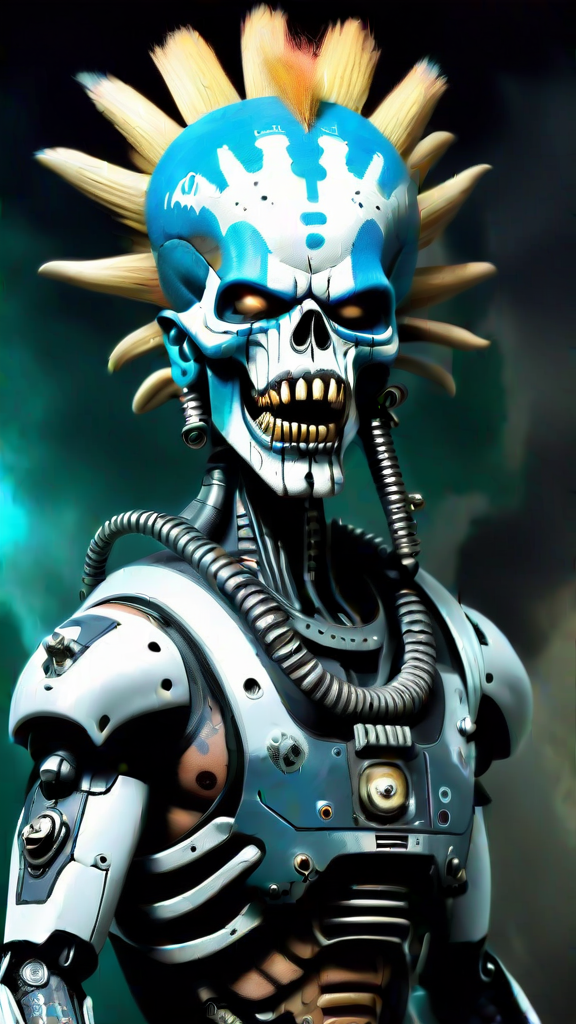
Generation parameters embedded in this image by AUTOMATIC1111 Stable Diffusion web UI or a fork of it (Forge, ...) (PNG 'parameters' text chunk):
alien god , a person with a face painted with a skull and a mohawk robotic, big open mouth, aggressive, screaming
Negative prompt: 
Steps: 20, Sampler: DPM++ 2M, CFG scale: 7, Seed: 1118498952, Size: 576x1024, Model hash: BC9E059A6A6F4B3EED0C326B156CDC1D632DF5D6C1FE5A2E64AAEFEEE531B2AF, Model: sdxlHK_v1BETA2.safetensors